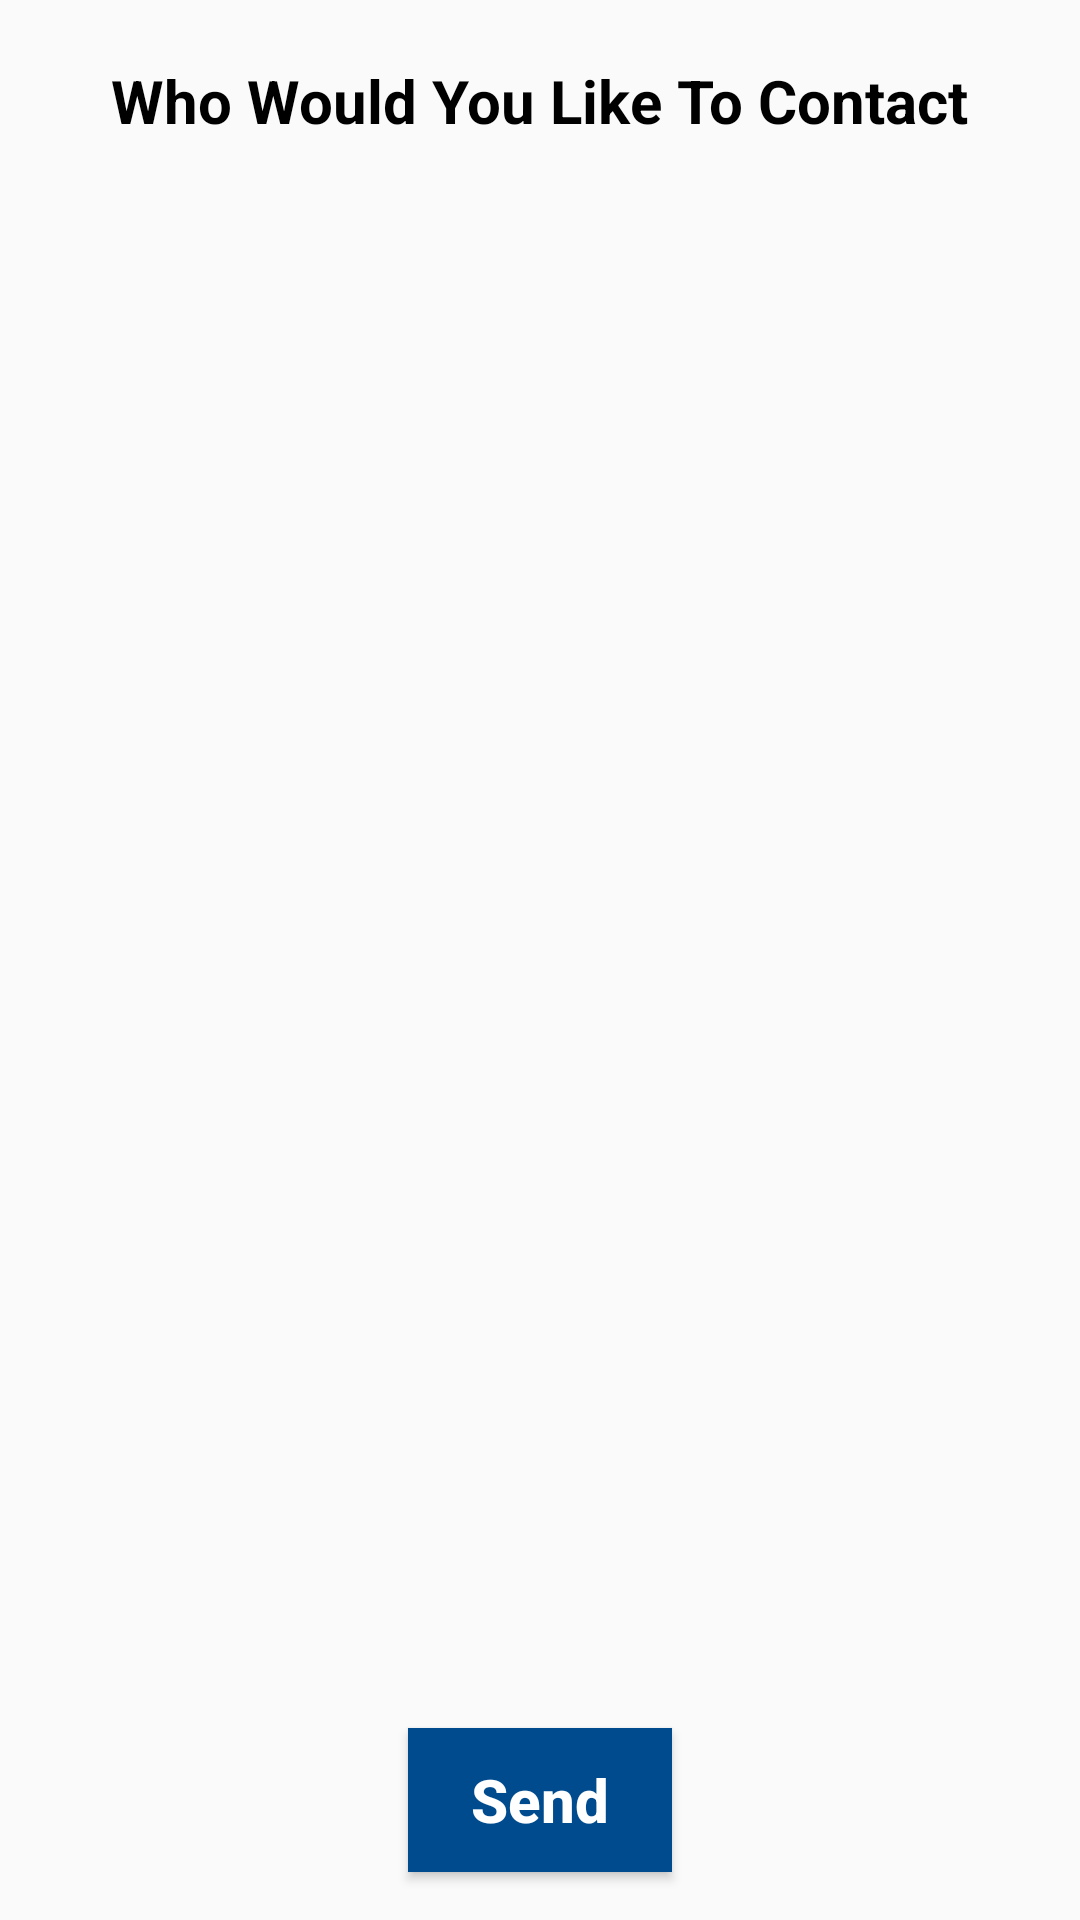

Reconstruct the res/layout file that produces this screen, plus the resources it refers to.
<!-- AndroidManifest.xml: application theme Theme.C2 -->
<!-- res/layout/fragment_contact.xml -->
<?xml version="1.0" encoding="utf-8"?>
<LinearLayout xmlns:android="http://schemas.android.com/apk/res/android"
        xmlns:app="http://schemas.android.com/apk/res-auto"
        xmlns:tools="http://schemas.android.com/tools"
        android:orientation="vertical"
        android:layout_width="match_parent"
        android:layout_height="match_parent"
        app:layout_constraintCircleRadius="10dp">

    

    <TextView
            android:layout_gravity="center"
            android:layout_marginTop="20dp"
            android:id="@+id/textView4"
            android:layout_width="wrap_content"
            android:layout_height="wrap_content"
            android:text="Who Would You Like To Contact"
            android:textColor="@color/black"
            android:textSize="20sp"
            android:textStyle="bold" />


    <ListView
            android:id="@+id/lv"
            android:layout_width="match_parent"
            android:layout_height="0dp"
            android:layout_weight="1" />


    <LinearLayout
            android:layout_width="match_parent"
            android:layout_height="80dp"
            android:gravity="center_horizontal"
            >

        <Button
                android:layout_gravity="center"
                android:id="@+id/sendBtn"
                android:layout_width="wrap_content"
                android:layout_height="wrap_content"
                android:background="@color/blue"
                android:text="Send"
                android:textAllCaps="false"
                android:textColor="@color/white"
                android:textSize="20sp"
                android:textStyle="bold" />

    </LinearLayout>


</LinearLayout>
<!-- resources referenced by this layout -->
<resources>
  <color name="black">#FF000000</color>
  <color name="blue">#004B8D</color>
  <color name="white">#FFFFFFFF</color>
  <style name="Theme.C2" parent="Theme.AppCompat.Light.NoActionBar">
          
          <item name="colorPrimary">@color/purple_500</item>
          <item name="colorPrimaryVariant">@color/purple_700</item>
          <item name="colorOnPrimary">@color/white</item>
          
          <item name="colorSecondary">@color/teal_200</item>
          <item name="colorSecondaryVariant">@color/teal_700</item>
          <item name="colorOnSecondary">@color/black</item>
          
          <item name="android:statusBarColor">?attr/colorPrimaryVariant</item>
          
      </style>
  <color name="purple_500">#FF6200EE</color>
  <color name="purple_700">#FF3700B3</color>
  <color name="teal_200">#FF03DAC5</color>
  <color name="teal_700">#FF018786</color>
</resources>
